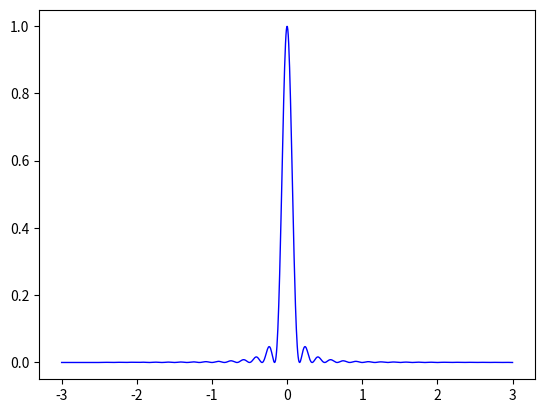
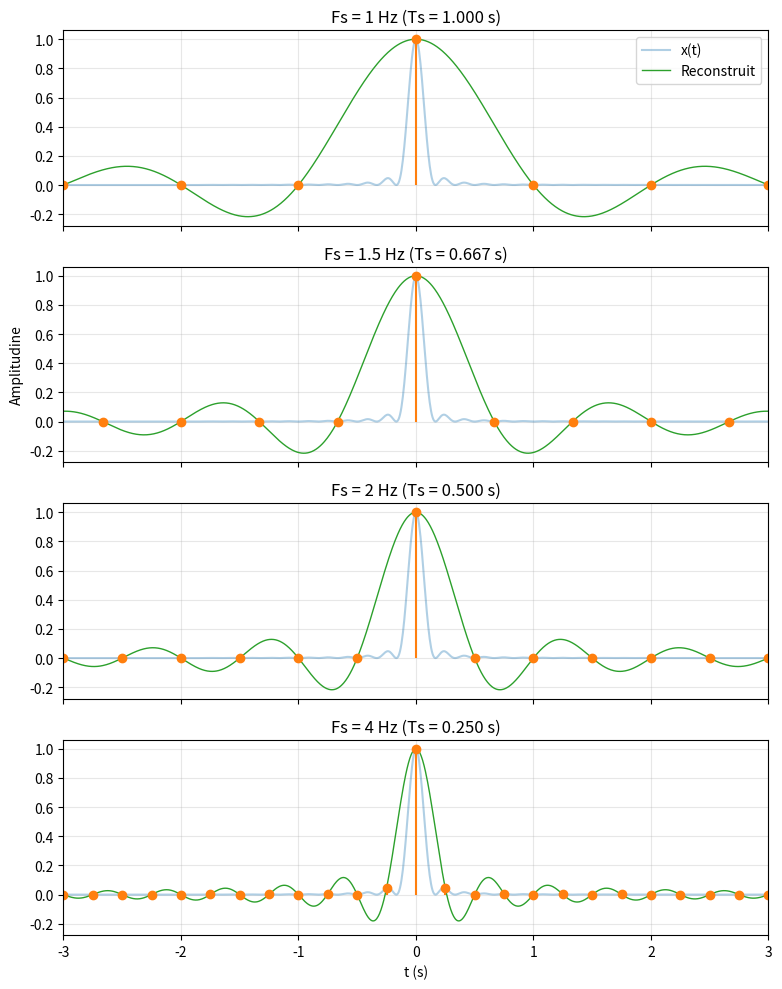

The matplotlib source for these figures, in order: (Note: this script raises an exception after producing the figures.)
import numpy as np
import matplotlib.pyplot as plt



B = 6
t = np.linspace(-3, 3, 1000)
X = np.sinc(B * t) ** 2
plt.plot(t, X, color='blue', lw=1)
#plt.savefig("lab6/ex1_a.pdf", format='pdf')
#plt.show()


fs = [1, 1.5, 2, 4]

fig, axs = plt.subplots(4, 1, figsize=(8, 10), sharex=True, sharey=True)
for Fs, ax in zip(fs, axs):
    Ts = 1.0 / Fs
    n_start = int(np.ceil(-3.0 / Ts))
    n_end   = int(np.floor( 3.0 / Ts))
    n = np.arange(n_start, n_end + 1, dtype=int)
    t_n = n * Ts
    x_n = np.sinc(B * t_n) ** 2

    x_hat = np.zeros_like(t)
    for tn, xn in zip(t_n, x_n):
        x_hat += xn * np.sinc((t - tn) / Ts)

    ax.plot(t, X, color='C0', alpha=0.35, label='x(t)')
    ax.plot(t, x_hat, color='C2', lw=1, label='Reconstruit')
    ax.stem(t_n, x_n, linefmt='C1-', markerfmt='C1o', basefmt=' ')
    ax.set_title(f'Fs = {Fs} Hz (Ts = {Ts:.3f} s)')
    ax.grid(True, alpha=0.3)

axs[0].legend(loc='upper right')
axs[-1].set_xlabel('t (s)')
axs[1].set_ylabel('Amplitudine')
plt.xlim(-3, 3)
plt.tight_layout()
plt.savefig('lab6/ex1_d.pdf', format='pdf')
plt.show()